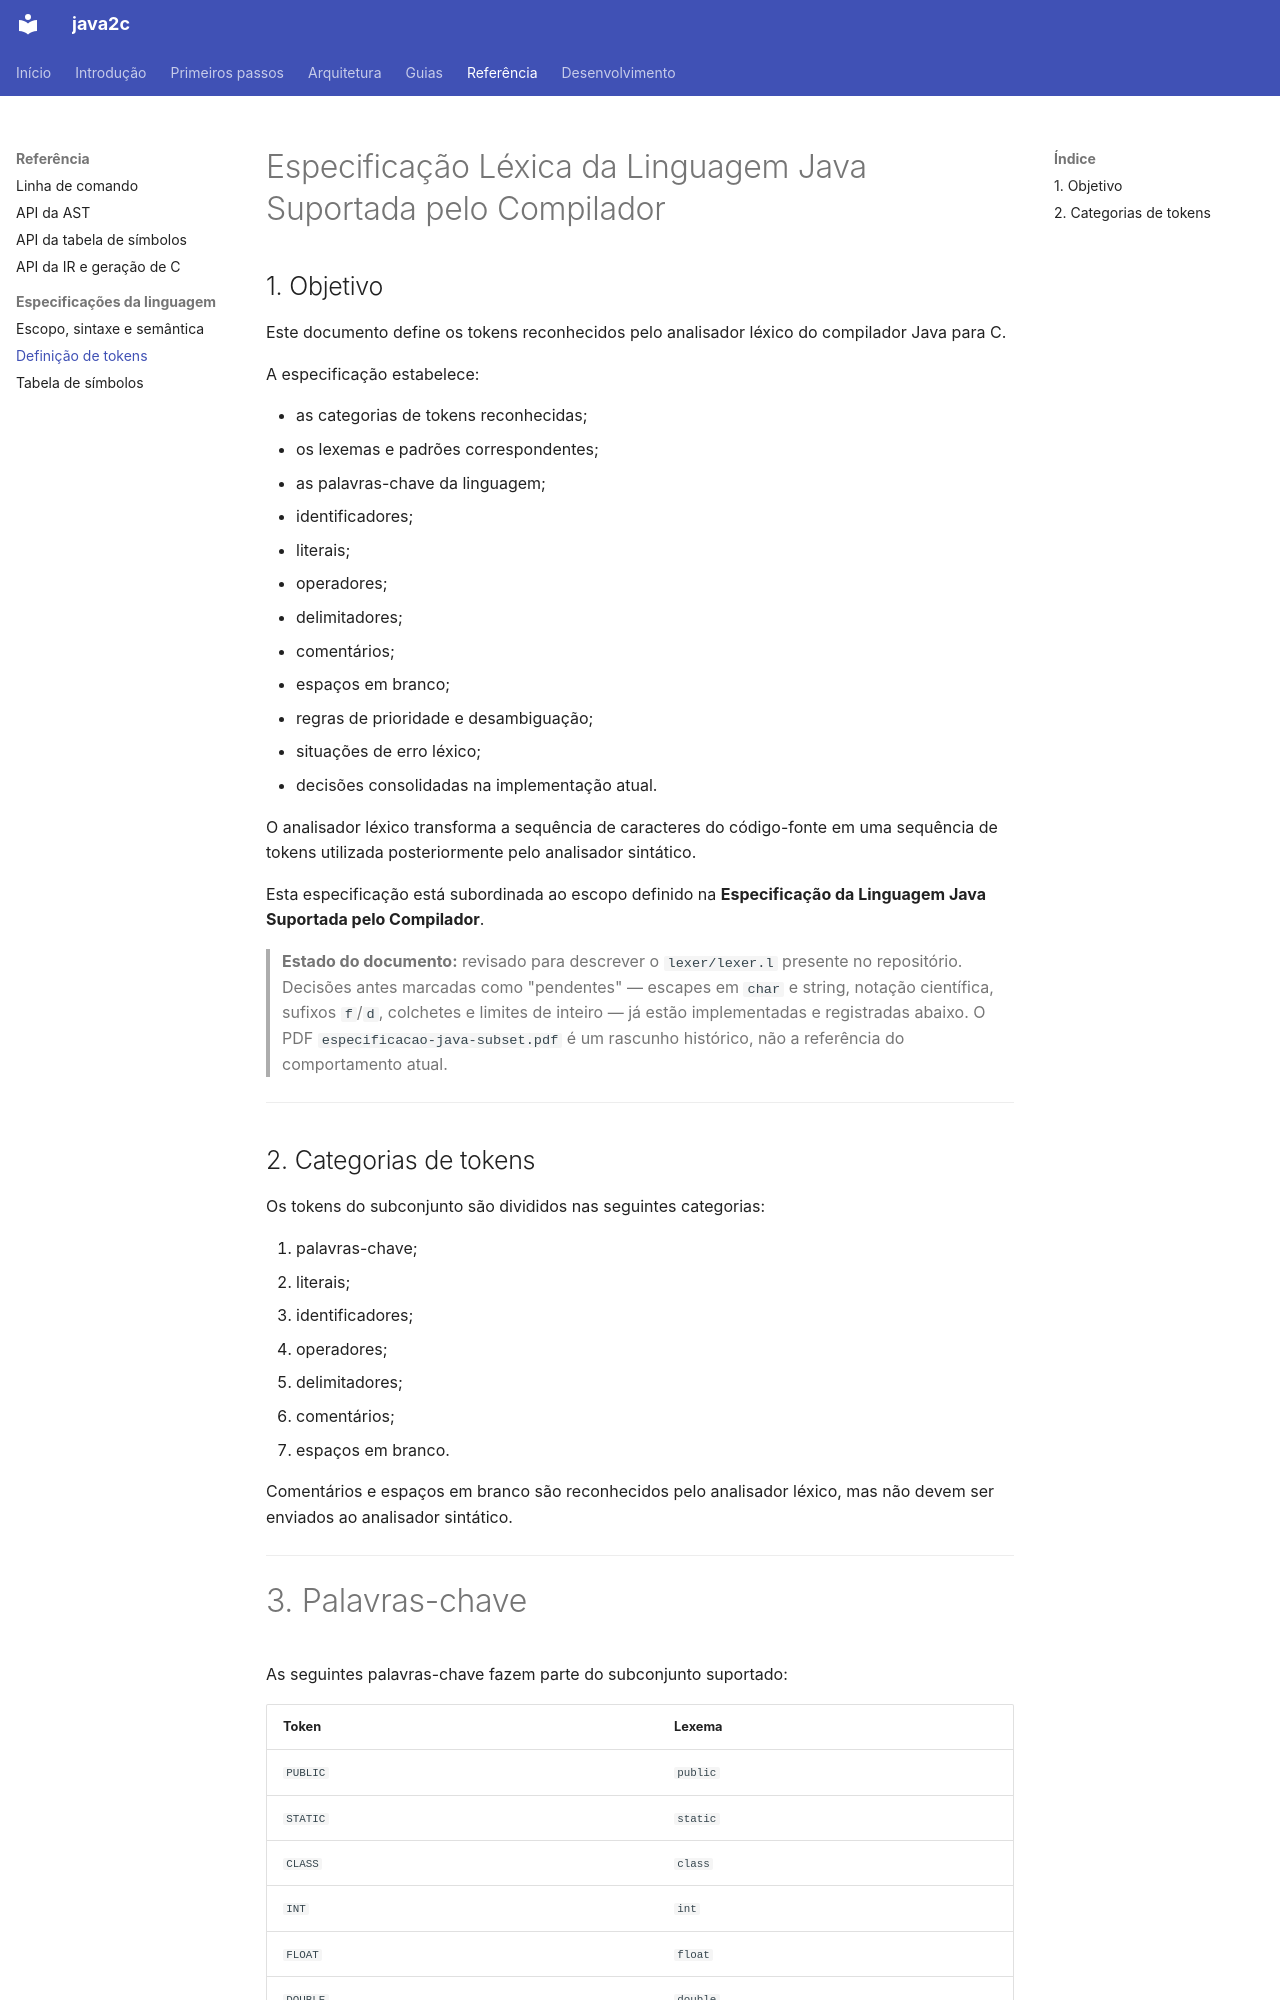

repository: thatsrenan/java2c · page: definicao-tokens/index.html · generator: mkdocs

# Especificação Léxica da Linguagem Java Suportada pelo Compilador

## 1. Objetivo

Este documento define os tokens reconhecidos pelo analisador léxico do compilador Java para C.

A especificação estabelece:

* as categorias de tokens reconhecidas;
* os lexemas e padrões correspondentes;
* as palavras-chave da linguagem;
* identificadores;
* literais;
* operadores;
* delimitadores;
* comentários;
* espaços em branco;
* regras de prioridade e desambiguação;
* situações de erro léxico;
* decisões consolidadas na implementação atual.

O analisador léxico transforma a sequência de caracteres do código-fonte em uma sequência de tokens utilizada posteriormente pelo analisador sintático.

Esta especificação está subordinada ao escopo definido na **Especificação da Linguagem Java Suportada pelo Compilador**.

> **Estado do documento:** revisado para descrever o `lexer/lexer.l` presente no
> repositório. Decisões antes marcadas como "pendentes" — escapes em `char` e
> string, notação científica, sufixos `f`/`d`, colchetes e limites de inteiro —
> já estão implementadas e registradas abaixo. O PDF
> `especificacao-java-subset.pdf` é um rascunho histórico, não a referência do
> comportamento atual.

---

## 2. Categorias de tokens

Os tokens do subconjunto são divididos nas seguintes categorias:

1. palavras-chave;
2. literais;
3. identificadores;
4. operadores;
5. delimitadores;
6. comentários;
7. espaços em branco.

Comentários e espaços em branco são reconhecidos pelo analisador léxico, mas não devem ser enviados ao analisador sintático.

---
